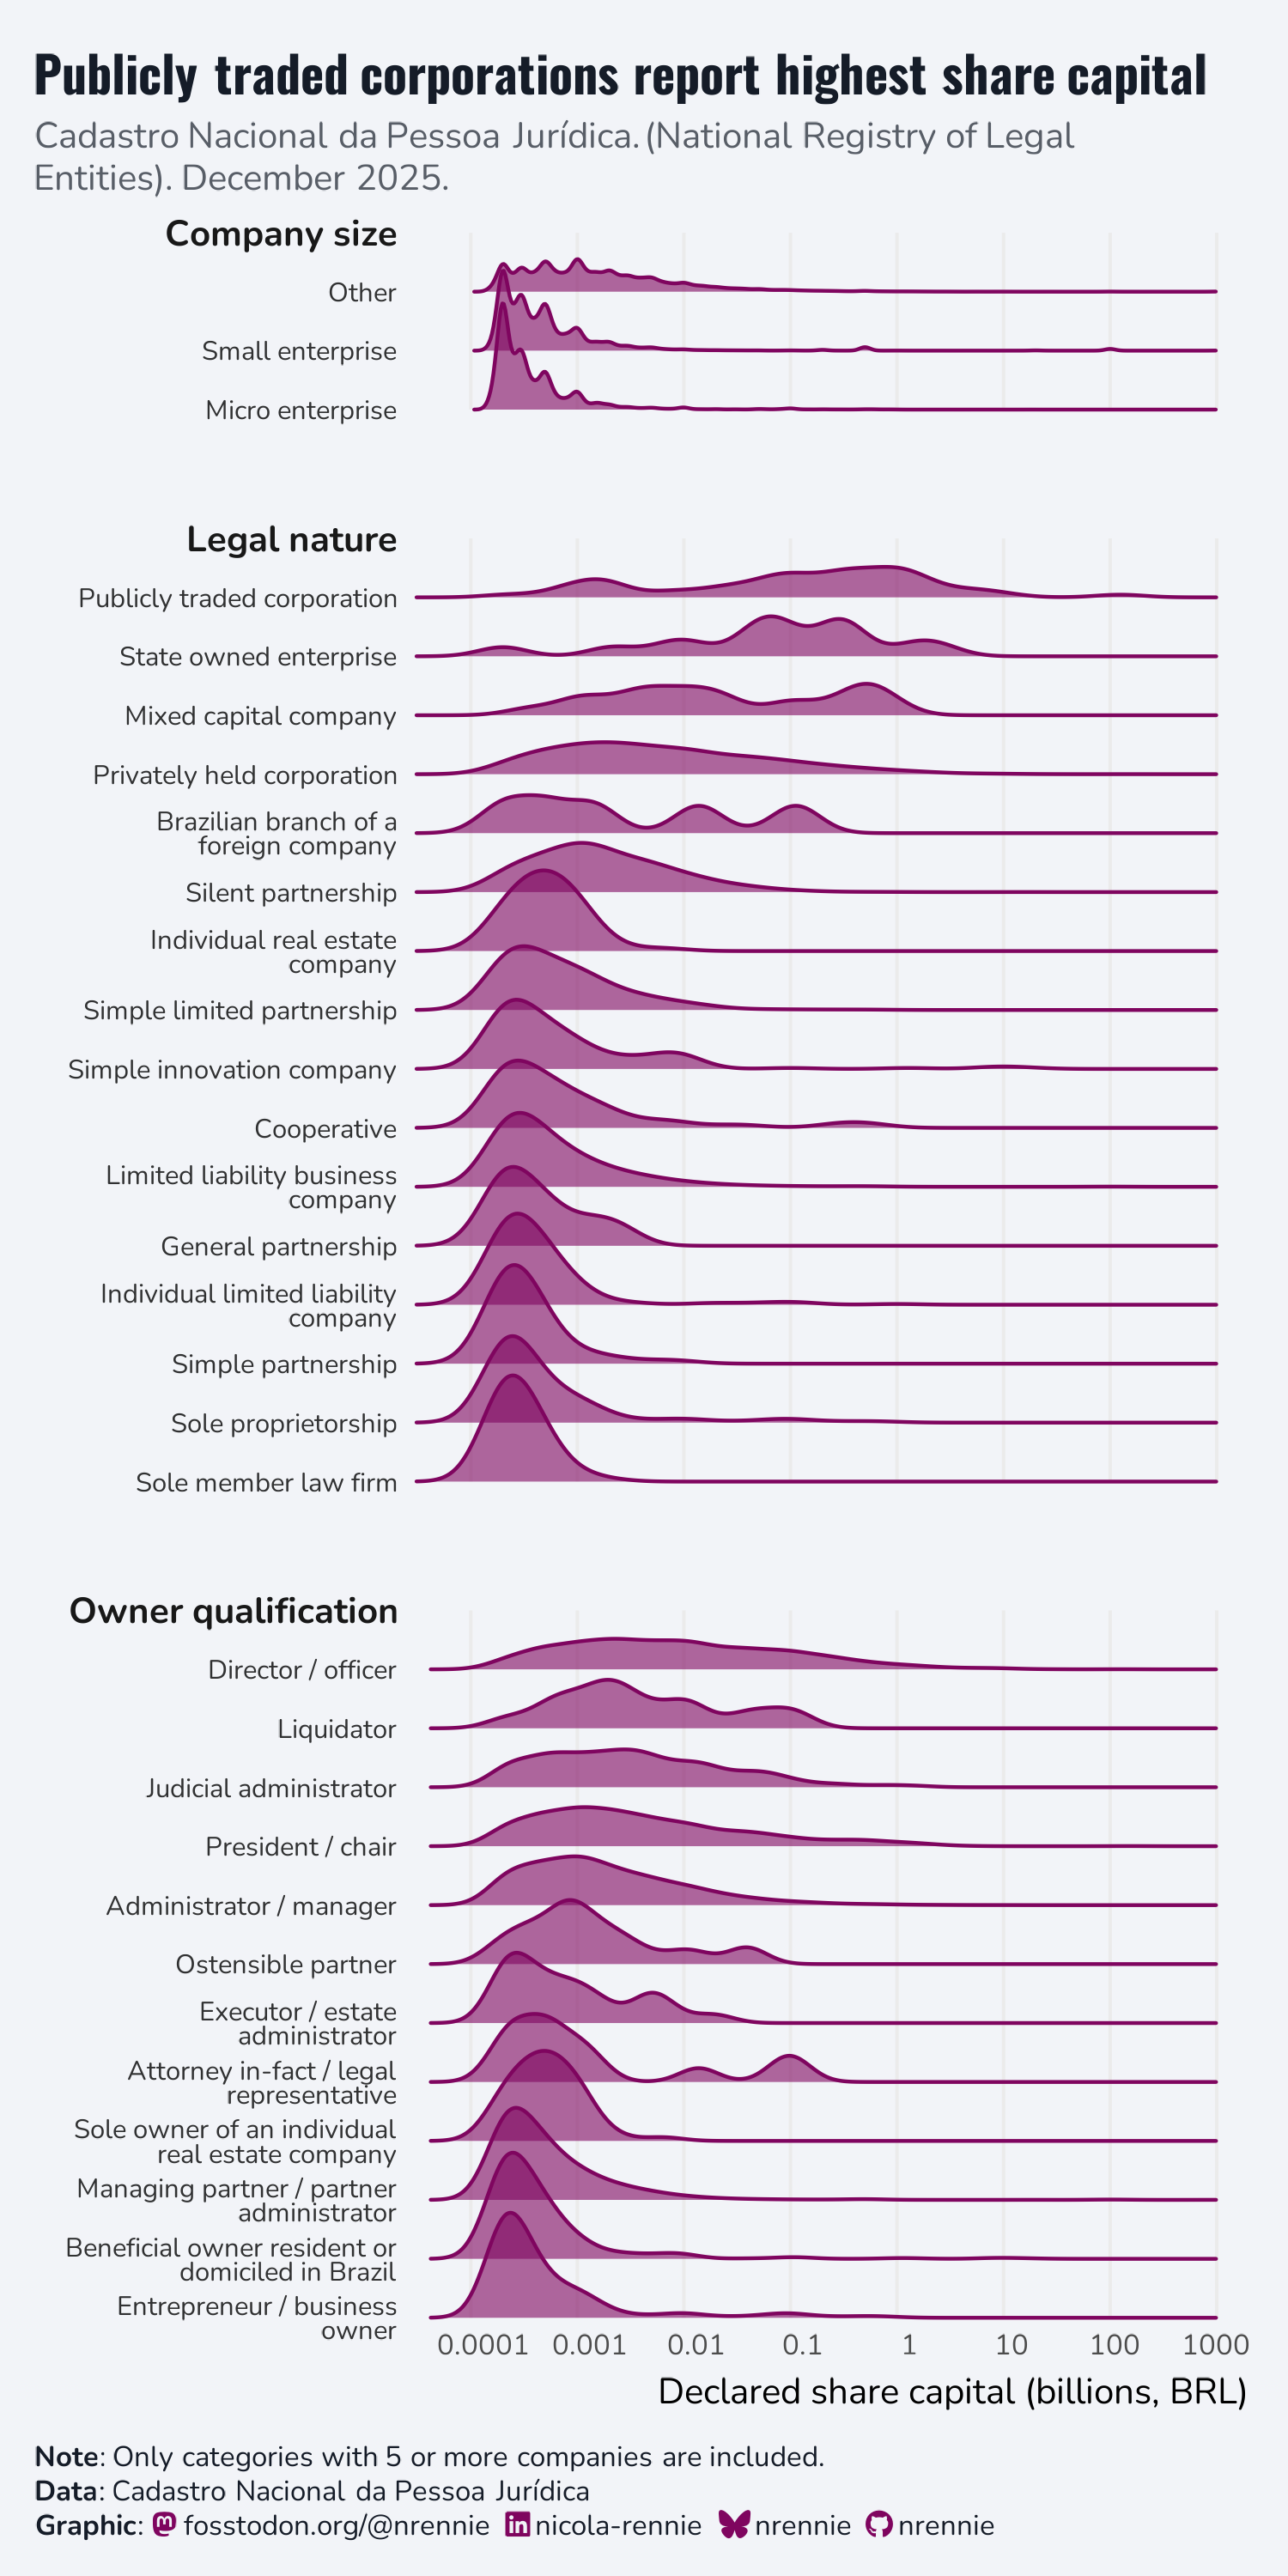

Generate this figure with R:
# Load packages -----------------------------------------------------------

library(tidyverse)
library(showtext)
library(ggtext)
library(nrBrand)
library(glue)
library(ggview)
library(scales)
library(ggridges)


# Load data ---------------------------------------------------------------

tuesdata <- tidytuesdayR::tt_load("2026-01-27")
companies <- tuesdata$companies
legal_nature <- tuesdata$legal_nature
qualifications <- tuesdata$qualifications
size <- tuesdata$size


# Load fonts --------------------------------------------------------------

font_add_google("Oswald")
font_add_google("Nunito")
showtext_auto()
showtext_opts(dpi = 300)
title_font <- "Oswald"
body_font <- "Nunito"


# Define colours and fonts-------------------------------------------------

bg_col <- "#F2F4F8"
text_col <- "#151C28"
highlight_col <- "#7F055F"


# Data wrangling ----------------------------------------------------------

plot_data <- companies |>
  select(legal_nature, owner_qualification, company_size, capital_stock) |>
  pivot_longer(-capital_stock, names_to = "group", values_to = "category") |>
  mutate(
    group = str_replace(group, "_", " "),
    group = str_to_sentence(group),
    category = str_remove_all(category, "\\(.*?\\)"),
    category = str_trim(category),
    category = str_replace(category, "-", " "),
    category = str_to_sentence(category),
    category = str_replace(category, "llc", "LLC"),
    category = str_replace(category, "brazil", "Brazil")
  ) |>
  mutate(capital_stock = capital_stock / 1000000000) |> 
  group_by(group, category) |> 
  mutate(n = n()) |> 
  ungroup() |> 
  filter(n >= 5) |> 
  group_by(group) |>
  mutate(y = n_distinct(category)) |>
  ungroup()

summary_data <- plot_data |> 
  group_by(group, category) |> 
  summarise(med = median(capital_stock)) |> 
  ungroup() |> 
  arrange(desc(med))

plot_data$category <- factor(plot_data$category, levels = summary_data$category)


# Define text -------------------------------------------------------------

social <- nrBrand::social_caption(
  bg_colour = bg_col,
  icon_colour = highlight_col,
  font_colour = text_col,
  font_family = body_font
)
title <- "Publicly traded corporations report highest share capital"
st <- "Cadastro Nacional da Pessoa Jurídica. (National Registry of Legal Entities). December 2025."
cap <- paste0(
  "**Note**: Only categories with 5 or more companies are included.<br>**Data**: Cadastro Nacional da Pessoa Jurídica<br>**Graphic**: ", social
)


# Plot --------------------------------------------------------------------

ggplot() +
  geom_density_ridges(
    data = plot_data,
    mapping = aes(x = capital_stock, y = category),
    fill = highlight_col,
    colour = highlight_col,
    alpha = 0.6
  ) +
  geom_text(
    data = plot_data |> group_by(category) |> slice_head(),
    mapping = aes(
      x = 0.00002,
      y = category,
      label = str_wrap(category, 28)
    ),
    alpha = 0.8,
    hjust = 1,
    family = body_font,
    size.unit = "pt",
    lineheight = 0.75,
    size = 7.5
  ) +
  geom_text(
    data = plot_data |> group_by(group) |> slice_head(),
    mapping = aes(
      x = 0.00002,
      y = y + 1,
      label = str_wrap(group, 45)
    ),
    alpha = 0.9,
    hjust = 1,
    family = body_font,
    size.unit = "pt",
    size = 10,
    fontface = "bold"
  ) +
  facet_grid(group ~ ., scales = "free_y", space = "free_y", switch = "y") +
  scale_x_log10(limits = c(0.00000001, 1000),
                breaks = c(0.0001, 0.001, 0.01, 0.1, 1, 10, 100, 1000),
                labels = function(x) format(x, scientific = FALSE, drop0trailing = TRUE)) +
  scale_y_discrete(limits = rev) +
  labs(
    x = "Declared share capital (billions, BRL)", y = NULL,
    title = title,
    subtitle = st,
    caption = cap
  ) +
  coord_cartesian(expand = FALSE, clip = "off") +
  theme_minimal(base_size = 10, base_family = body_font) +
  theme(
    plot.margin = margin(10, 20, 10, 10),
    plot.title.position = "plot",
    plot.caption.position = "plot",
    plot.background = element_rect(fill = bg_col, colour = bg_col),
    panel.background = element_rect(fill = bg_col, colour = bg_col),
    plot.title = element_textbox_simple(
      colour = text_col,
      hjust = 0,
      halign = 0,
      margin = margin(b = 0, t = 5),
      family = title_font,
      face = "bold",
      size = rel(1.4)
    ),
    plot.subtitle = element_textbox_simple(
      colour = alpha(text_col, 0.7),
      hjust = 0,
      halign = 0,
      margin = margin(b = 10, t = 5),
      family = body_font
    ),
    plot.caption = element_textbox_simple(
      colour = text_col,
      hjust = 0,
      halign = 0,
      margin = margin(b = 0, t = 10),
      family = body_font
    ),
    strip.text = element_blank(),
    strip.background.y = element_blank(),
    panel.grid.minor = element_blank(),
    panel.grid.major.y = element_blank(),
    panel.spacing.y = unit(2.5, "lines"),
    axis.title.x = element_text(hjust = 1.05, margin = margin(t = 5)),
    axis.text.y = element_blank()
  ) +
  canvas(width = 5, height = 10, units = "in", bg = bg_col) -> p


# Save --------------------------------------------------------------------

save_ggplot(p, file.path("2026", "2026-01-27", paste0("20260127", ".png")))
